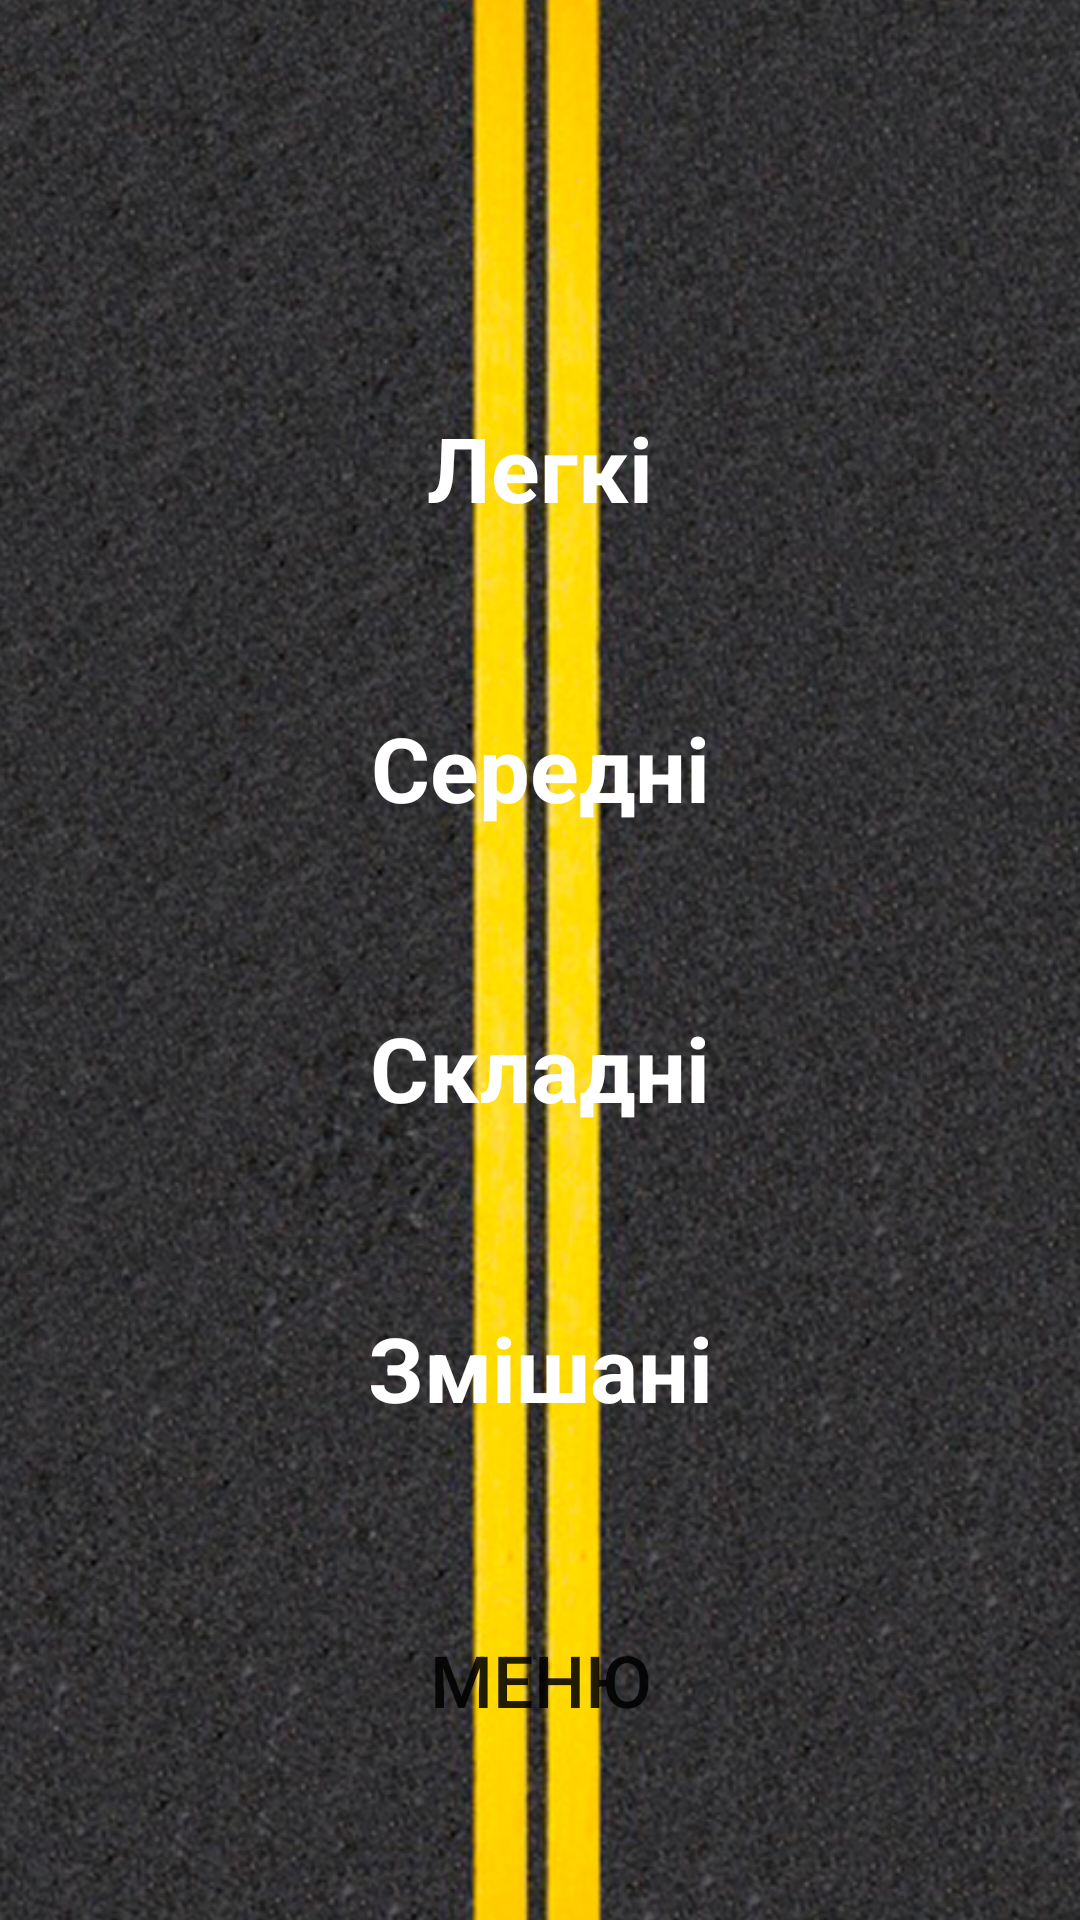

The Android layout XML behind this screen, and the referenced resources:
<!-- AndroidManifest.xml: application theme Theme.PdrApp -->
<!-- res/layout/testlevels.xml -->
<?xml version="1.0" encoding="utf-8"?>
<RelativeLayout xmlns:android="http://schemas.android.com/apk/res/android"
    xmlns:app="http://schemas.android.com/apk/res-auto"
    android:layout_width="match_parent"
    android:layout_height="match_parent"
    android:orientation="vertical"
    >

    <ImageView
        android:id="@+id/levels_back"
        android:layout_width="match_parent"
        android:layout_height="match_parent"
        android:scaleType="centerCrop"
        app:srcCompat="@drawable/dor1" />

    <LinearLayout
        android:id="@+id/container1"
        android:layout_width="match_parent"
        android:layout_height="match_parent"
        android:gravity="center"
        android:orientation="vertical"
        >

        <LinearLayout
            android:id="@+id/container2"
            android:layout_width="wrap_content"
            android:layout_height="wrap_content"
            android:orientation="vertical"
            android:layout_centerHorizontal="true"

            >

            <ScrollView
                android:layout_width="match_parent"
                android:layout_height="match_parent"

                >

                <LinearLayout
                    android:id="@+id/container4"
                    android:layout_width="match_parent"
                    android:layout_height="wrap_content"
                    android:orientation="vertical"
                    android:padding="40dp"


                    >

                    <TextView
                        android:id="@+id/textView1"
                        android:layout_width="180dp"
                        android:layout_height="80dp"
                        android:text="@string/level1"
                        android:background="@drawable/btn_levels_press"
                        android:textColor="@color/white"
                        android:textSize="30dp"
                        android:textStyle="bold"
                        android:gravity="center"
                        android:layout_marginTop="20dp"
                        />

                    <TextView
                        android:id="@+id/textView2"
                        android:layout_width="180dp"
                        android:layout_height="80dp"
                        android:text="@string/level2"
                        android:background="@drawable/btn_levels_press"
                        android:textColor="@color/white"
                        android:textSize="30dp"
                        android:textStyle="bold"
                        android:gravity="center"
                        android:layout_marginTop="20dp"
                        />

                    <TextView
                        android:id="@+id/textView3"
                        android:layout_width="180dp"
                        android:layout_height="80dp"
                        android:text="@string/level3"
                        android:background="@drawable/btn_levels_press"
                        android:textColor="@color/white"
                        android:textSize="30dp"
                        android:textStyle="bold"
                        android:gravity="center"
                        android:layout_marginTop="20dp"
                        />

                    <TextView
                        android:id="@+id/textView4"
                        android:layout_width="180dp"
                        android:layout_height="80dp"
                        android:text="@string/level4"
                        android:background="@drawable/btn_levels_press"
                        android:textColor="@color/white"
                        android:textSize="30dp"
                        android:textStyle="bold"
                        android:gravity="center"
                        android:layout_marginTop="20dp"
                        />

                </LinearLayout>
            </ScrollView>

            <LinearLayout
                android:id="@+id/container3"
                android:layout_width="match_parent"
                android:layout_height="match_parent"
                android:orientation="horizontal">

                <Button
                    android:id="@+id/btn_back"
                    android:layout_width="wrap_content"
                    android:layout_height="wrap_content"
                    android:layout_weight="1"
                    android:text="@string/backtoMenu"
                    android:background="@drawable/btn_stroke_press"
                    android:textSize="24sp"
                    android:paddingLeft="10dp"
                    android:paddingRight="10dp"/>
            </LinearLayout>
        </LinearLayout>
    </LinearLayout>
</RelativeLayout>
<!-- resources referenced by this layout -->
<resources>
  <color name="white">#FFFFFFFF</color>
  <!-- drawable btn_levels_press (drawable-v24) -->
  <?xml version="1.0" encoding="utf-8"?>
  <selector xmlns:android="http://schemas.android.com/apk/res/android">
      <item android:state_pressed="false" android:drawable="@drawable/style_btn_black_levels"/>
      <item android:state_pressed="true" android:drawable="@drawable/style_btn_black55_levels"/>
  </selector>
  <!-- drawable btn_stroke_press (drawable) -->
  <?xml version="1.0" encoding="utf-8"?>
  <selector xmlns:android="http://schemas.android.com/apk/res/android">
      <item android:state_pressed="false" android:drawable="@drawable/style_btn_stroke_black"/>
      <item android:state_pressed="true" android:drawable="@drawable/style_btn_stroke_white_press"/>
  </selector>
  <!-- drawable dor1: jpg bitmap (drawable-v24, 295252 bytes) -->
  <string name="backtoMenu">Меню</string>
  <string name="level1">Легкі</string>
  <string name="level2">Середні</string>
  <string name="level3">Складні</string>
  <string name="level4">Змішані</string>
  <style name="Theme.PdrApp" parent="Theme.MaterialComponents.DayNight.NoActionBar">
          
          <item name="colorPrimary">@color/purple_200</item>
          <item name="colorPrimaryVariant">@color/purple_700</item>
          <item name="colorOnPrimary">@color/white</item>
          
          <item name="colorSecondary">@color/teal_200</item>
          <item name="colorSecondaryVariant">@color/teal_700</item>
          <item name="colorOnSecondary">@color/black</item>
          
          <item name="android:statusBarColor" tools:targetApi="l">?attr/colorPrimaryVariant</item>
          
      </style>
  <!-- drawable style_btn_black55_levels (drawable-v24) -->
  <?xml version="1.0" encoding="utf-8"?>
  <shape xmlns:android="http://schemas.android.com/apk/res/android">
      <corners android:radius="25dp"/>
      <solid android:color="@color/black55"/>
  </shape>
  <!-- drawable style_btn_stroke_white_press (drawable) -->
  <?xml version="1.0" encoding="utf-8"?>
  <shape xmlns:android="http://schemas.android.com/apk/res/android">
      <stroke android:width="5dp" android:color="@color/white"/>
      <corners android:radius="20dp"/>
      <solid android:color="@color/black"/>
  </shape>
  <color name="purple_200">#95BB86FC</color>
  <color name="purple_700">#FF3700B3</color>
  <color name="teal_200">#FF03DAC5</color>
  <color name="teal_700">#FF018786</color>
  <color name="black">#95000000</color>
  <color name="black55">#55000000</color>
</resources>
